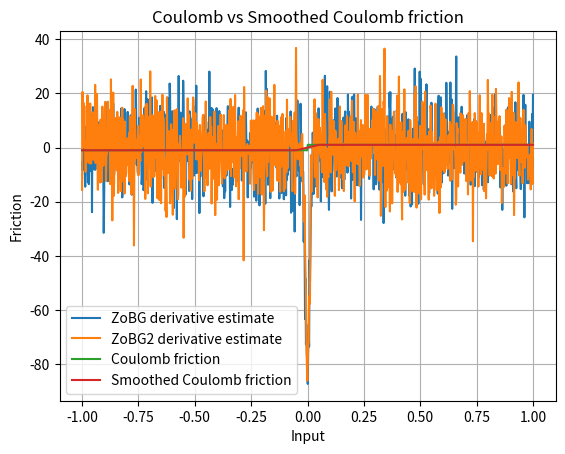

This chart was generated by the following Python code:
import numpy as np
import matplotlib.pyplot as plt

rng = np.random.default_rng()
sigma = 0.01
t = 0.1


def coulomb_friction(x):
    return -1 if x < 0 else 1


def smoothed_coulomb_friction(x, t):
    assert t > 0
    return -1 if x < -t / 2 else 1 if x > t / 2 else 2 * x / t


def visualize_coulomb(t):
    x = np.linspace(-1, 1, 1000)
    y1 = np.array([coulomb_friction(l) for l in x])
    y2 = np.array([smoothed_coulomb_friction(l, t) for l in x])

    plt.plot(x, y1, label="Coulomb friction")
    plt.plot(x, y2, label="Smoothed Coulomb friction")

    plt.legend()
    plt.xlabel("Input")
    plt.ylabel("Friction")
    plt.title("Coulomb vs Smoothed Coulomb friction")
    plt.grid(True)
    plt.show()


def g_prime(x_minus_u, mu=0.0, sigma=1.0):
    g = (1 / (np.sqrt(2 * np.pi) * sigma)) * np.exp(
        -((x_minus_u - mu) ** 2) / (2 * sigma**2)
    )
    g_prime = -((x_minus_u - mu) / sigma**2) * g
    return g_prime


def zo_gradient(f, x, M=100):
    x = np.array([x], dtype=np.float64)
    omegas = np.random.normal(loc=0, scale=sigma, size=M)
    xs = x - omegas
    fx = np.array([f(xi) for xi in xs])
    glp = -omegas / (sigma**2)
    return -(fx * glp).sum(axis=0) / M


def fo_gradient(f, x, M=100):
    pass


def visualize_coulomb_derivatives():
    x = np.linspace(-1, 1, 1000)

    y1 = np.array(
        [
            zo_gradient(
                coulomb_friction,
                l,
            )
            for l in x
        ]
    )
    y2 = np.array(
        [
            zo_gradient(
                coulomb_friction,
                l,
            )
            for l in x
        ]
    )

    plt.plot(x, y1, label="ZoBG derivative estimate")
    plt.plot(x, y2, label="ZoBG2 derivative estimate")
    plt.legend()
    plt.grid(True)
    plt.show()


print(zo_gradient(coulomb_friction, 10, 1000))
input()
visualize_coulomb_derivatives()
visualize_coulomb(t)
